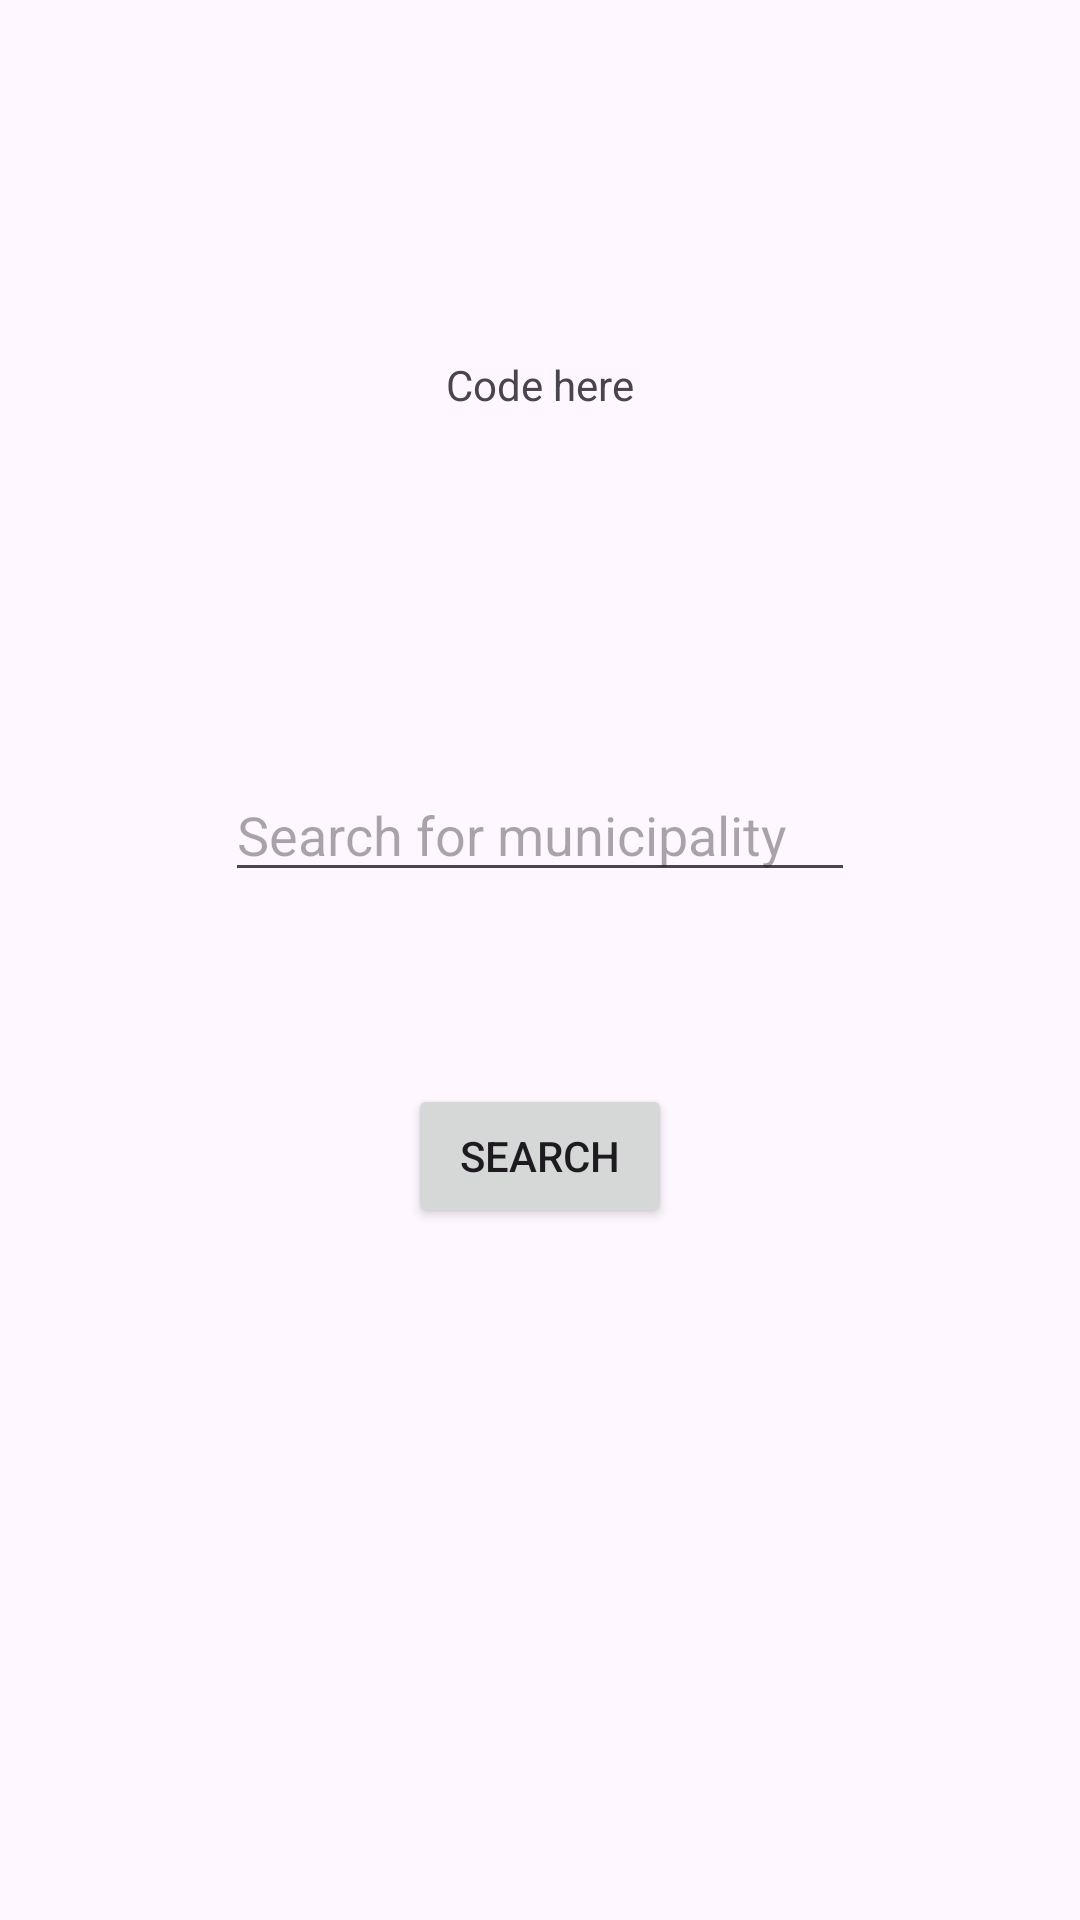

Android layout source for this screen:
<!-- AndroidManifest.xml: application theme Theme.OlioohjelmointiHarkkatyö -->
<!-- res/layout/activity_main.xml -->
<?xml version="1.0" encoding="utf-8"?>
<androidx.constraintlayout.widget.ConstraintLayout xmlns:android="http://schemas.android.com/apk/res/android"
    xmlns:app="http://schemas.android.com/apk/res-auto"
    xmlns:tools="http://schemas.android.com/tools"
    android:id="@+id/main"
    android:layout_width="match_parent"
    android:layout_height="match_parent"
    tools:context=".MainActivity">

    <Button
        android:id="@+id/buttonSearch"
        android:layout_width="wrap_content"
        android:layout_height="wrap_content"
        android:layout_marginTop="64dp"
        android:onClick="searchForMunicipality"
        android:text="SEARCH"
        app:layout_constraintEnd_toEndOf="@+id/editSearchMunicipality"
        app:layout_constraintStart_toStartOf="@+id/editSearchMunicipality"
        app:layout_constraintTop_toBottomOf="@+id/editSearchMunicipality" />

    <EditText
        android:id="@+id/editSearchMunicipality"
        android:layout_width="wrap_content"
        android:layout_height="wrap_content"
        android:layout_marginTop="256dp"
        android:ems="10"
        android:hint="Search for municipality"
        android:inputType="text"
        app:layout_constraintEnd_toEndOf="parent"
        app:layout_constraintStart_toStartOf="parent"
        app:layout_constraintTop_toTopOf="parent" />

    <TextView
        android:id="@+id/textCode"
        android:layout_width="wrap_content"
        android:layout_height="wrap_content"
        android:text="Code here"
        app:layout_constraintBottom_toTopOf="@+id/editSearchMunicipality"
        app:layout_constraintEnd_toEndOf="@+id/editSearchMunicipality"
        app:layout_constraintStart_toStartOf="@+id/editSearchMunicipality"
        app:layout_constraintTop_toTopOf="parent" />
</androidx.constraintlayout.widget.ConstraintLayout>
<!-- resources referenced by this layout -->
<resources>
  <style name="Theme.OlioohjelmointiHarkkatyö" parent="Base.Theme.OlioohjelmointiHarkkatyö" />
  <style name="Base.Theme.OlioohjelmointiHarkkatyö" parent="Theme.Material3.DayNight.NoActionBar">
          
          
      </style>
</resources>
